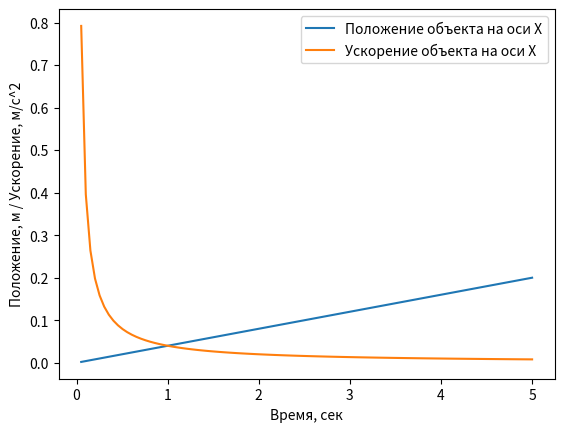

Source code (Python):
import numpy as np
import matplotlib.pyplot as plt

# Задаем начальные параметры
x0 = 0  # начальное положение объекта на оси X
v0 = 0.02  # начальная скорость объекта на оси X (10 см / 5 сек = 0.02 м/с)
t = np.linspace(0, 5, 100)  # создаем массив времени от 0 до 5 сек с 100 точками

# Определяем функцию ускорения объекта на оси X
a = 2 * v0 / t

# Определяем функцию перемещения объекта на оси X
x = x0 + v0 * t + 1/2 * a * t**2

# Выводим результаты
for i in range(len(t)):
    print(f"Время: {t[i]:.2f} сек, положение на оси X: {x[i]:.3f} м, ускорение на оси X: {a[i]:.3f} м/с^2")

plt.plot(t, x, label='Положение объекта на оси X')
plt.plot(t, a, label='Ускорение объекта на оси X')
plt.xlabel('Время, сек')
plt.ylabel('Положение, м / Ускорение, м/с^2')
plt.legend()
plt.show()
